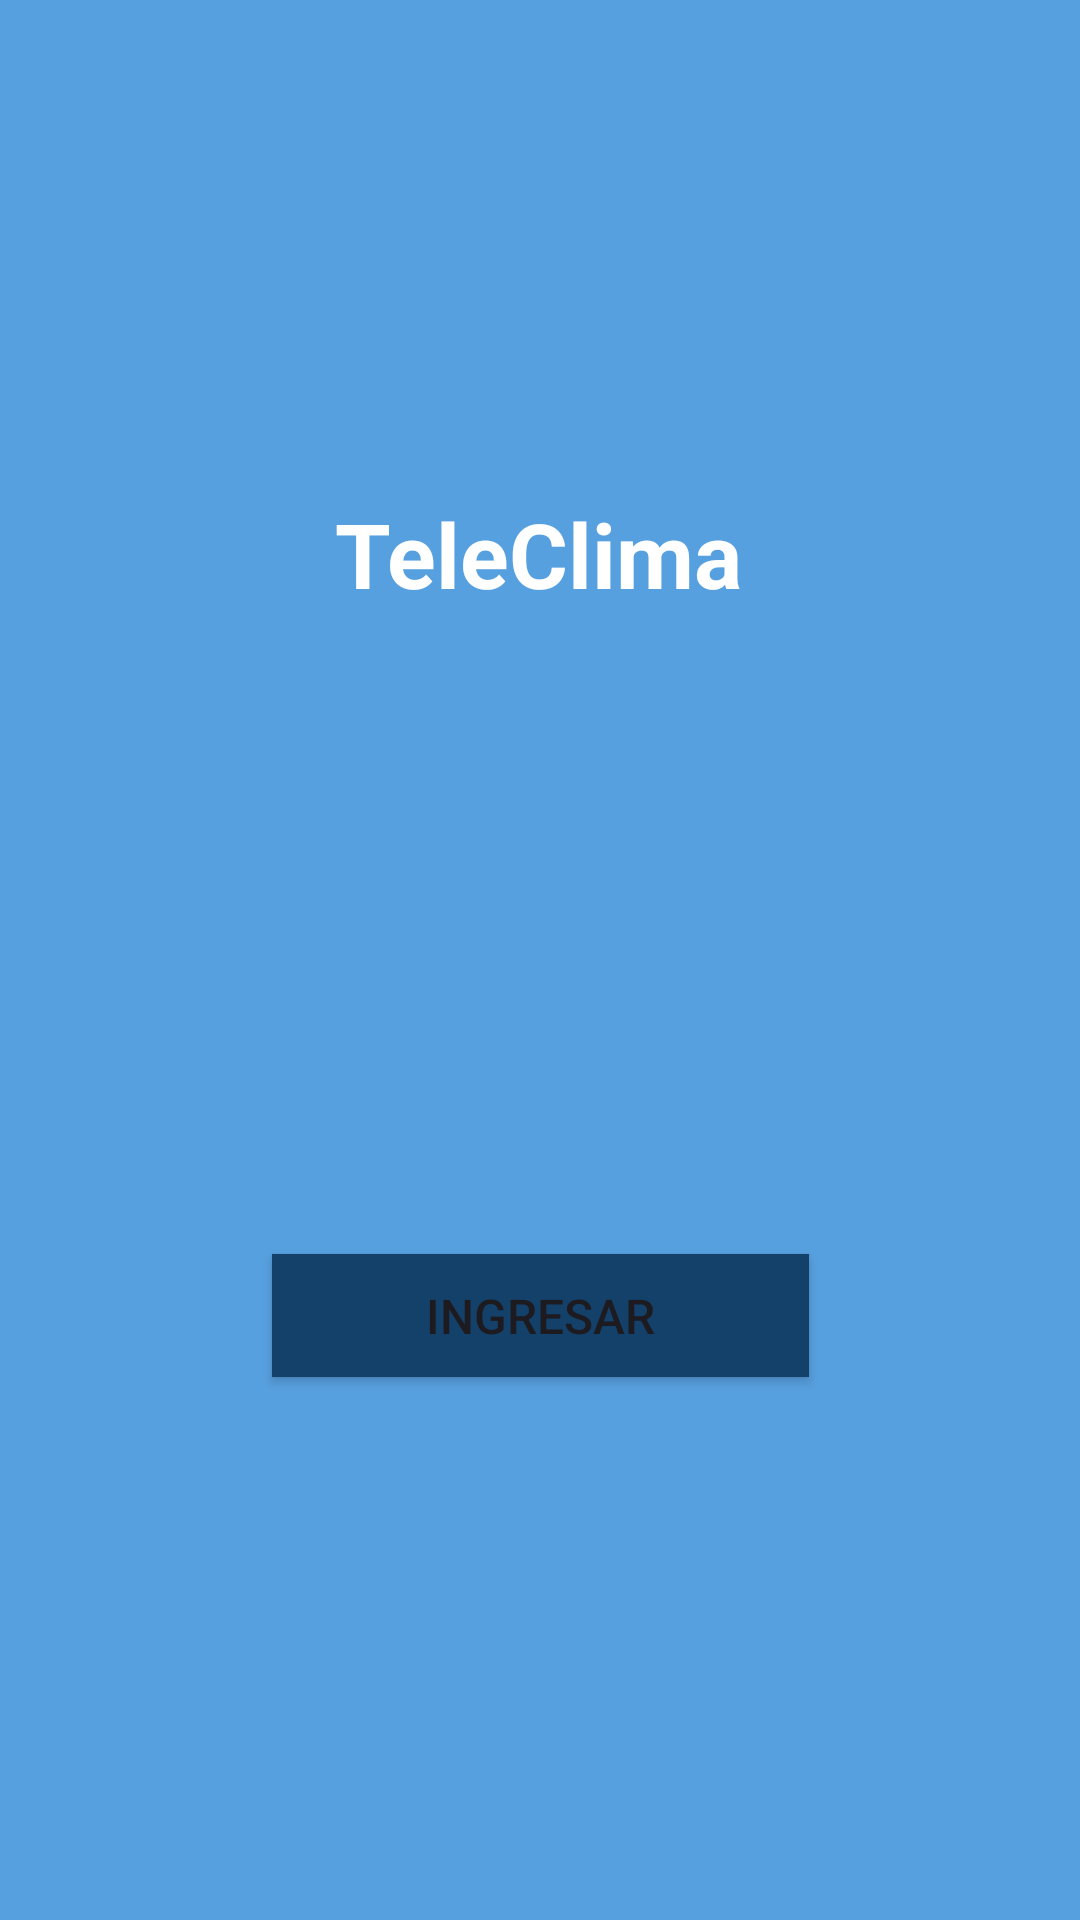

Here is an Android app screen rendered from its layout file. Give the layout XML and the strings, colors and styles it references.
<!-- AndroidManifest.xml: application theme Theme.Lab4_20202330 -->
<!-- res/layout/activity_main.xml -->
<?xml version="1.0" encoding="utf-8"?>
<androidx.constraintlayout.widget.ConstraintLayout xmlns:android="http://schemas.android.com/apk/res/android"
    xmlns:app="http://schemas.android.com/apk/res-auto"
    xmlns:tools="http://schemas.android.com/tools"
    android:id="@+id/main"
    android:layout_width="match_parent"
    android:layout_height="match_parent"
    android:background="#57A0DF"
    tools:context=".StartFragment">

    <TextView
        android:id="@+id/textView"
        android:layout_width="wrap_content"
        android:layout_height="wrap_content"
        android:text="TeleClima"
        android:textColor="@color/white"
        android:textSize="30sp"
        android:textStyle="bold"
        app:layout_constraintBottom_toBottomOf="parent"
        app:layout_constraintEnd_toEndOf="parent"
        app:layout_constraintHorizontal_bias="0.498"
        app:layout_constraintStart_toStartOf="parent"
        app:layout_constraintTop_toTopOf="parent"
        app:layout_constraintVertical_bias="0.274" />

    <ImageView
        android:id="@+id/imageView"
        android:layout_width="183dp"
        android:layout_height="224dp"
        app:layout_constraintBottom_toBottomOf="parent"
        app:layout_constraintEnd_toEndOf="parent"
        app:layout_constraintStart_toStartOf="parent"
        app:layout_constraintTop_toTopOf="parent"
        app:layout_constraintVertical_bias="0.453"
        app:srcCompat="@drawable/sol" />

    <Button
        android:id="@+id/buttonIngresar"
        android:layout_width="179dp"
        android:layout_height="41dp"
        android:background="#14416A"
        android:backgroundTint="#14416A"
        android:text="INGRESAR"
        android:textSize="16sp"
        app:layout_constraintBottom_toBottomOf="parent"
        app:layout_constraintEnd_toEndOf="parent"
        app:layout_constraintStart_toStartOf="parent"
        app:layout_constraintTop_toTopOf="parent"
        app:layout_constraintVertical_bias="0.698" />
</androidx.constraintlayout.widget.ConstraintLayout>
<!-- resources referenced by this layout -->
<resources>
  <style name="Theme.Lab4_20202330" parent="Base.Theme.Lab4_20202330" />
  <style name="Base.Theme.Lab4_20202330" parent="Theme.Material3.DayNight.NoActionBar">
          
          
      </style>
  <!-- not gathered from this repository: default colours our renderer supplied (Android Studio template values) -->
  <color name="white">#FFFFFFFF</color>
</resources>
